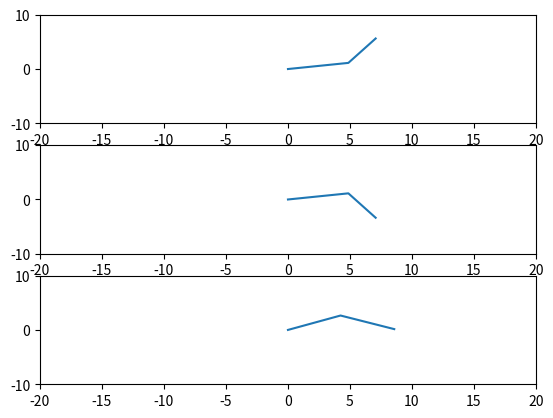

The script that saved this image:
import pylab
import math
import matplotlib.pyplot as plt
import numpy as np

a1 = 5
q1 = 32
a2 = 5
q2 = 62

# rad =  (alfa*math.pi)/180
# rad2=  ((alfa-beta)*math.pi)/180
rad = math.radians(q1)
rad2 = math.radians(q1 - q2)

x1 = [0, (a1 * math.cos(rad)), (a2 * math.cos(rad2)) + (a1 * math.cos(rad))]
y1 = [0, (a1 * math.sin(rad)), (a2 * math.sin(rad2)) + (a1 * math.sin(rad))]
x = 6
y = 6
l = math.sqrt(x * x + y * y)

q2 = math.acos(((x * x) + (y * y) - (a1 * a1) - (a2 * a2)) / (2 * a1 * a2))
q1 = math.atan2(y, x) - math.atan2((a2 * math.sin(q2)), (a1 + a2 * math.cos(q2)))
x21 = [0, (a1 * math.cos(q1)), (a2 * math.cos(q2)) + (a1 * math.cos(q1))]
y21 = [0, (a1 * math.sin(q1)), (a2 * math.sin(q2)) + (a1 * math.sin(q1))]

q21 = -math.acos(((x * x) + (y * y) - (a1 * a1) - (a2 * a2)) / (2 * a1 * a2))
q11 = math.atan2(y, x) + math.atan2((a2 * math.sin(q21)), (a1 + a2 * math.cos(q21)))
# q11=-q11
x11 = [0, (a1 * math.cos(q11)), (a2 * math.cos(q21)) + (a1 * math.cos(q11))]
y11 = [0, (a1 * math.sin(q11)), (a2 * math.sin(q21)) + (a1 * math.sin(q11))]

print(f"alfa= {math.degrees(q1)} beta = {math.degrees(q2)}  x= {x21[2]}  y= {y21[2]} l= {l}")
print(f"alfa= {math.degrees(q11)} beta = {math.degrees(q21)}  x= {x11[2]}  y= {y11[2]} l= {l}")

fig, axs = plt.subplots(3)
axs[0].plot(x21, y21)
axs[0].set_xlim([-20, 20])
axs[0].set_ylim([-10, 10])

axs[1].plot(x11, y11)
axs[1].set_xlim([-20, 20])
axs[1].set_ylim([-10, 10])

axs[2].plot(x1, y1)
axs[2].set_xlim([-20, 20])
axs[2].set_ylim([-10, 10])
plt.show()
